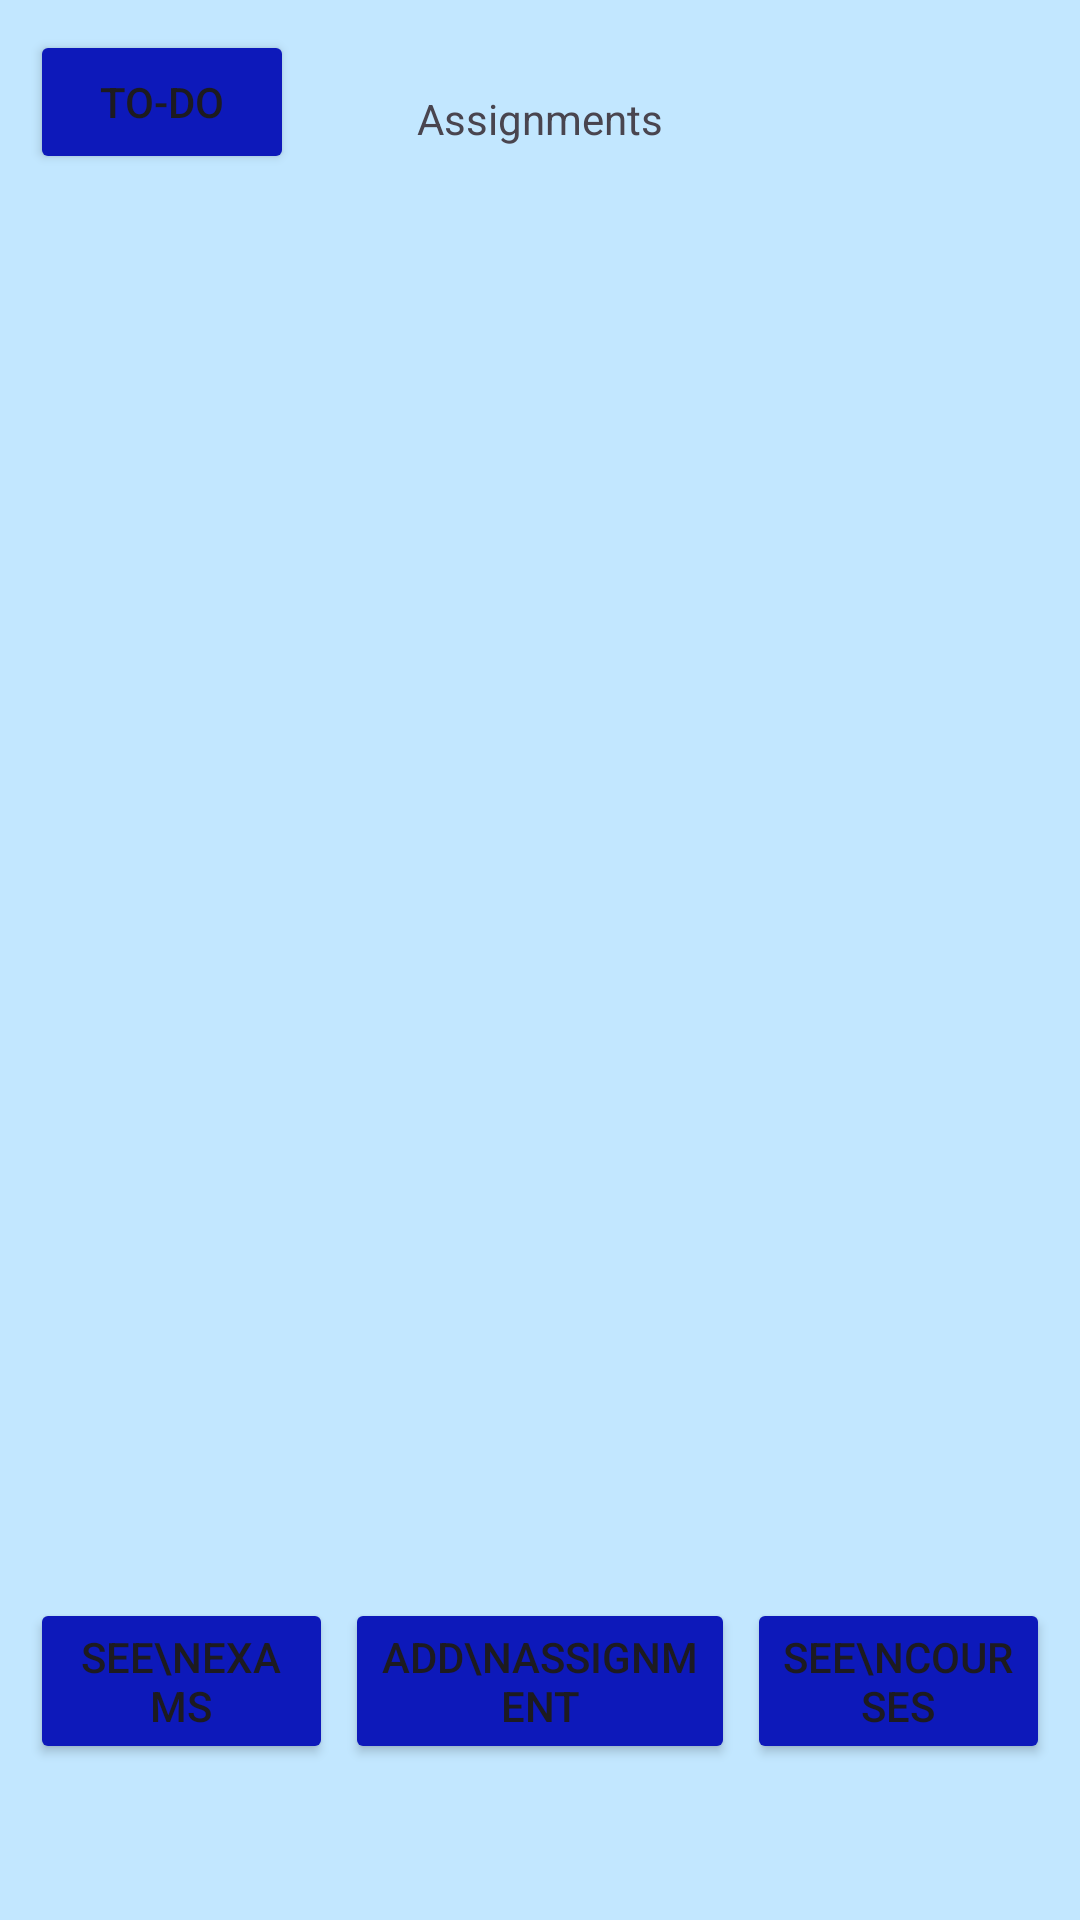

Write the Android layout XML for this screen, with the resource values it uses.
<!-- AndroidManifest.xml: application theme Theme.Test -->
<!-- res/layout/assignments_view.xml -->
<?xml version="1.0" encoding="utf-8"?>
<androidx.constraintlayout.widget.ConstraintLayout xmlns:android="http://schemas.android.com/apk/res/android"
    xmlns:app="http://schemas.android.com/apk/res-auto"
    xmlns:tools="http://schemas.android.com/tools"
    android:background="#c2e7ff"
    android:layout_width="match_parent"
    android:layout_height="match_parent">

    <Button
        android:id="@+id/to_do_button_assignments"
        android:layout_width="wrap_content"
        android:layout_height="wrap_content"
        android:layout_marginStart="10dp"
        android:layout_marginTop="10dp"
        android:onClick="goToToDo"
        android:text="To-Do"
        android:backgroundTint="#0d19ba"
        app:layout_constraintStart_toStartOf="parent"
        app:layout_constraintTop_toTopOf="parent" />

    <TextView
        android:id="@+id/textView"
        android:layout_width="wrap_content"
        android:layout_height="wrap_content"
        android:layout_marginTop="30dp"
        android:text="Assignments"
        app:layout_constraintEnd_toEndOf="parent"
        app:layout_constraintStart_toStartOf="parent"
        app:layout_constraintTop_toTopOf="parent" />

    <Button
        android:id="@+id/button1"
        android:layout_width="130dp"
        android:layout_height="wrap_content"
        android:layout_marginBottom="52dp"
        android:onClick="addAssignment"
        android:text="Add\nAssignment"
        android:visibility="visible"
        android:backgroundTint="#0d19ba"
        app:layout_constraintBottom_toBottomOf="parent"
        app:layout_constraintEnd_toEndOf="parent"
        app:layout_constraintStart_toStartOf="parent" />

    <Button
        android:id="@+id/button2"
        android:layout_width="101dp"
        android:layout_height="wrap_content"
        android:layout_marginStart="10dp"
        android:layout_marginBottom="52dp"
        android:onClick="seeExams"
        android:text="See\nExams"
        android:visibility="visible"
        android:backgroundTint="#0d19ba"
        app:layout_constraintBottom_toBottomOf="parent"
        app:layout_constraintStart_toStartOf="parent" />

    <Button
        android:id="@+id/button3"
        android:layout_width="101dp"
        android:layout_height="wrap_content"
        android:layout_marginEnd="10dp"
        android:layout_marginBottom="52dp"
        android:onClick="seeCourses"
        android:text="See\nCourses"
        android:visibility="visible"
        android:backgroundTint="#0d19ba"
        app:layout_constraintBottom_toBottomOf="parent"
        app:layout_constraintEnd_toEndOf="parent" />

    <androidx.recyclerview.widget.RecyclerView
        android:id="@+id/assignmentsRecyclerView"
        android:layout_width="349dp"
        android:layout_height="525dp"
        android:layout_marginStart="10dp"
        android:layout_marginTop="50dp"
        android:layout_marginEnd="10dp"
        android:visibility="visible"
        app:layout_constraintEnd_toEndOf="parent"
        app:layout_constraintStart_toStartOf="parent"
        app:layout_constraintTop_toBottomOf="@+id/textView" />
</androidx.constraintlayout.widget.ConstraintLayout>
<!-- resources referenced by this layout -->
<resources>
  <style name="Theme.Test" parent="Base.Theme.Test" />
  <style name="Base.Theme.Test" parent="Theme.Material3.DayNight.NoActionBar">
          
          
      </style>
</resources>
